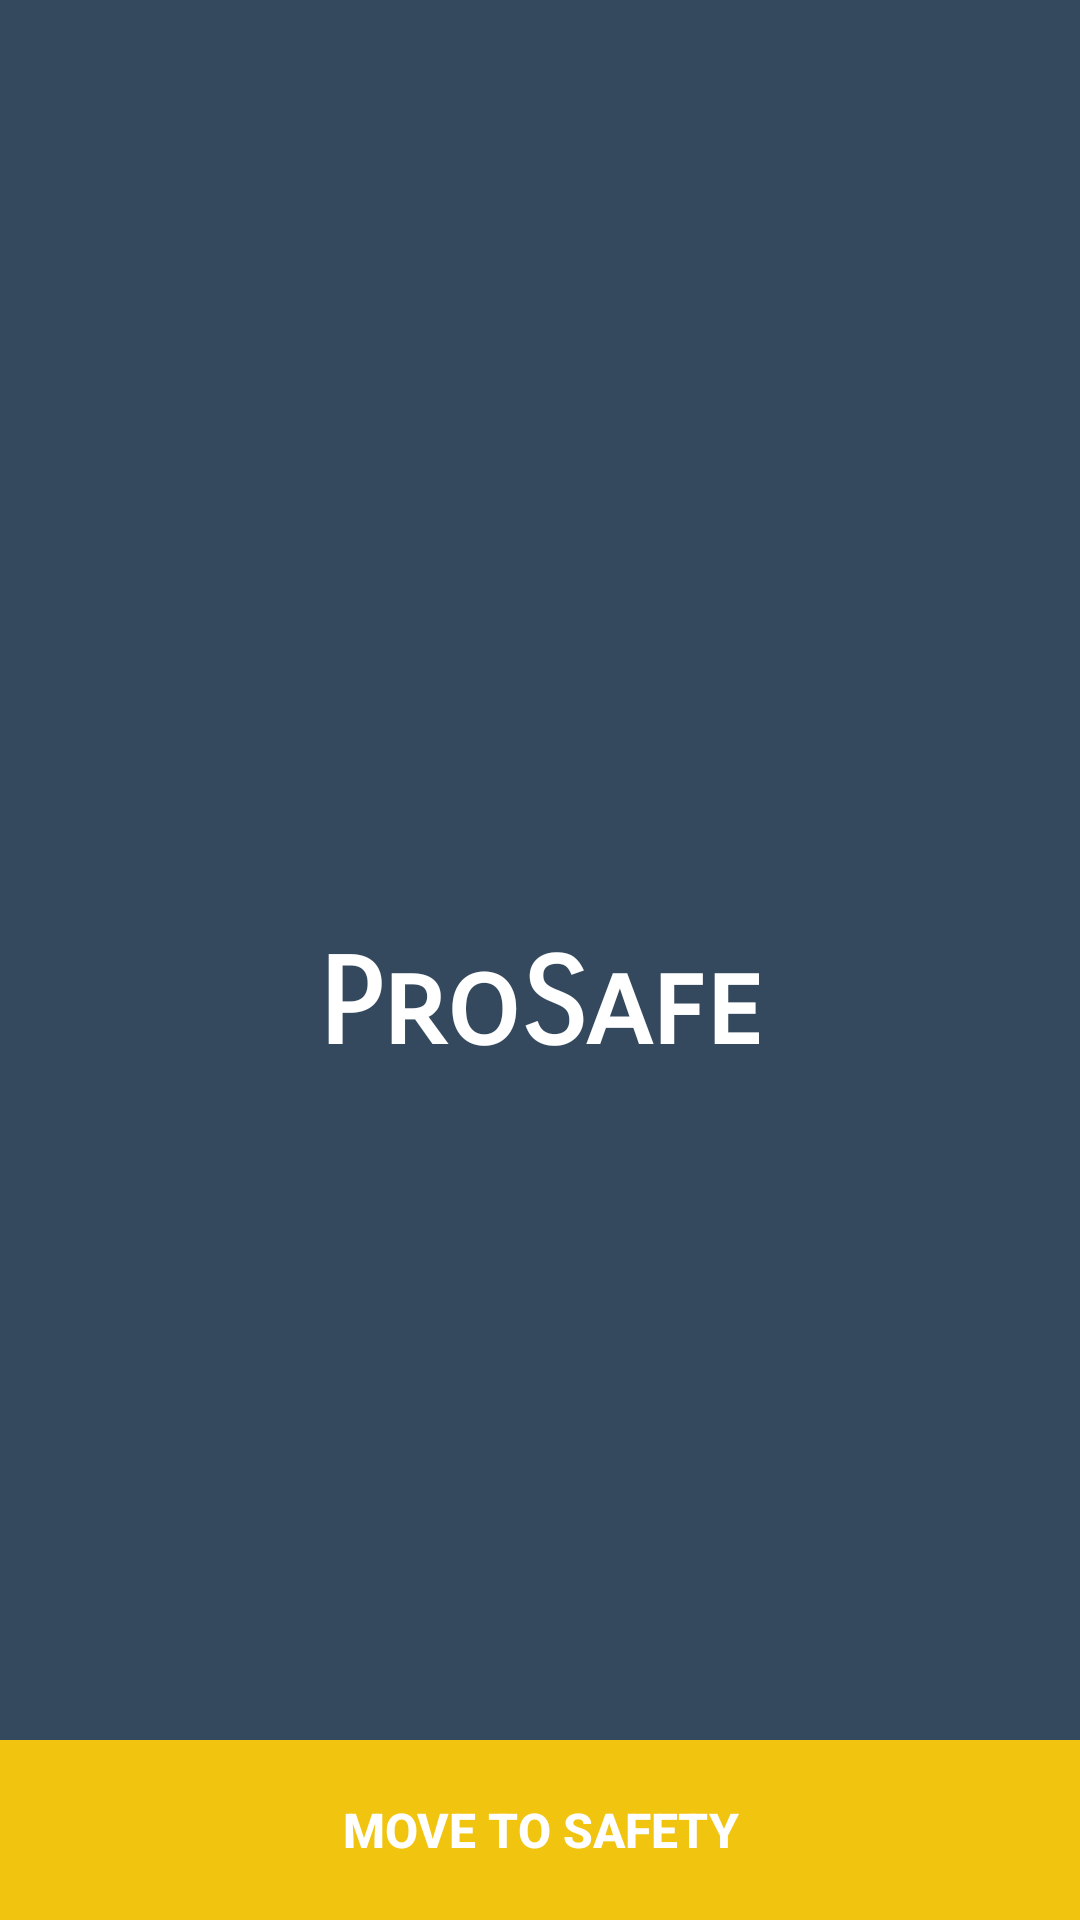

Write the Android layout XML for this screen, with the resource values it uses.
<!-- AndroidManifest.xml: application theme AppThemeNoBar -->
<!-- res/layout/activity_main.xml -->
<?xml version="1.0" encoding="utf-8"?>
<RelativeLayout xmlns:android="http://schemas.android.com/apk/res/android"
    xmlns:tools="http://schemas.android.com/tools"
    android:layout_width="match_parent"
    android:layout_height="match_parent"
    android:background="@color/colorPrimary"
    tools:context=".MainActivity">

    <LinearLayout
        android:layout_width="match_parent"
        android:layout_height="match_parent"
        android:gravity="center"
        android:orientation="vertical">

        <ImageView
            android:layout_width="wrap_content"
            android:layout_height="wrap_content"
            android:background="@drawable/shield" />

        <TextView
            android:layout_width="match_parent"
            android:layout_height="wrap_content"
            android:layout_marginTop="30sp"
            android:fontFamily="sans-serif-smallcaps"
            android:gravity="center"
            android:text="ProSafe"
            android:textColor="#FFFFFF"
            android:textSize="40sp"
            android:textStyle="bold" />

    </LinearLayout>

    <LinearLayout
        android:layout_width="match_parent"
        android:layout_height="60sp"
        android:layout_alignParentBottom="true"
        android:background="@color/colorAccent">

        <Button
            android:id="@+id/move"
            android:layout_width="match_parent"
            android:layout_height="match_parent"
            android:background="?attr/selectableItemBackground"
            android:text="MOVE TO SAFETY"
            android:textColor="#FFFFFF"
            android:textSize="16sp"
            android:textStyle="bold" />

    </LinearLayout>

</RelativeLayout>
<!-- resources referenced by this layout -->
<resources>
  <color name="colorAccent">#f1c40f</color>
  <color name="colorPrimary">#34495e</color>
  <style name="AppThemeNoBar" parent="Theme.AppCompat.Light.DarkActionBar">
          <item name="windowNoTitle">true</item>
          <item name="windowActionBar">false</item>
          <item name="colorPrimary">@color/colorPrimary</item>
          <item name="colorPrimaryDark">@color/colorPrimaryDark</item>
          <item name="colorAccent">@color/colorAccent</item>
      </style>
  <color name="colorPrimaryDark">#2c3e50</color>
</resources>
